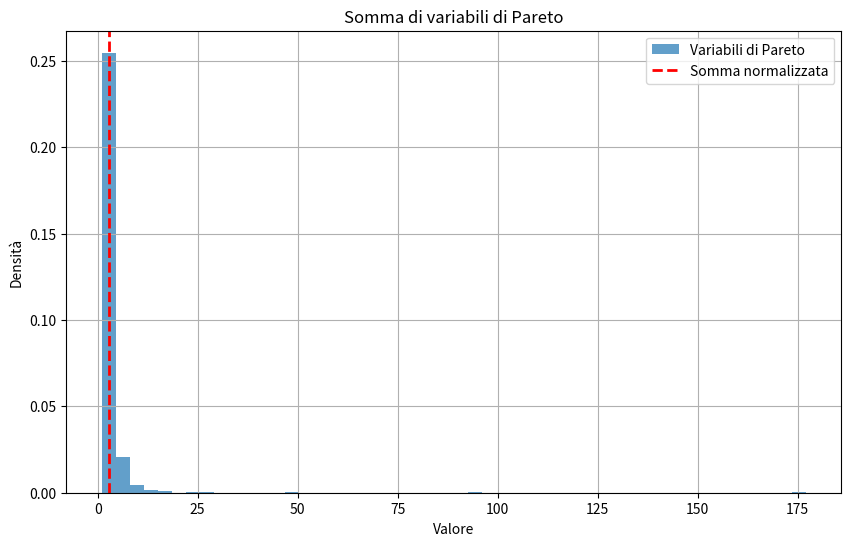

The matplotlib source for this figure:
'''
Immagina di avere una scatola di giocattoli con vari tipi di pupazzi e oggetti divertenti. 
Ogni tipo di giocattolo rappresenta una "variabile" diversa, 
come i punteggi dei tuoi giochi preferiti.

Ora, se prendi più giocattoli dello stesso tipo e li sommi insieme, 
ottieni un nuovo giocattolo che è la somma di tutti quelli precedenti! 
Questo nuovo giocattolo ha delle caratteristiche diverse, come il colore o la grandezza.

Nella matematica delle distribuzioni, facciamo qualcosa di simile. 
Prendiamo più "variabili" (o giocattoli) che seguono una certa legge di distribuzione, 
come la distribuzione di Pareto, e le sommiamo insieme. 
Alla fine, otteniamo una nuova distribuzione 
che ha caratteristiche diverse rispetto alle distribuzioni originali.
'''

import numpy as np
import matplotlib.pyplot as plt

# Creiamo una distribuzione di Pareto
def pareto_distribution(alpha, xmin, size):
    return xmin * (1 - np.random.uniform(size=size)) ** (-1 / alpha)

# Definiamo il numero di variabili da sommare
n_variables = 1000

# Parametri della distribuzione di Pareto
alpha = 1.5  # Esponente della coda lunga
xmin = 1.0   # Valore minimo della distribuzione di Pareto

# Generiamo n_variables variabili seguendo la distribuzione di Pareto
variables = pareto_distribution(alpha, xmin, n_variables)

# Calcoliamo la somma normalizzata delle variabili
normalized_sum = np.sum(variables) / n_variables

# Plot della distribuzione delle variabili originali e della somma normalizzata
plt.figure(figsize=(10, 6))

# Istogramma delle variabili originali
plt.hist(variables, bins=50, density=True, alpha=0.7, label='Variabili di Pareto')

# Linea verticale per la somma normalizzata
plt.axvline(normalized_sum, color='r', linestyle='--', linewidth=2, label='Somma normalizzata')

plt.title('Somma di variabili di Pareto')
plt.xlabel('Valore')
plt.ylabel('Densità')
plt.legend()
plt.grid(True)
plt.show()

# Stampiamo il risultato della somma normalizzata
print(f"La somma normalizzata delle variabili di Pareto è: {normalized_sum:.2f}")
